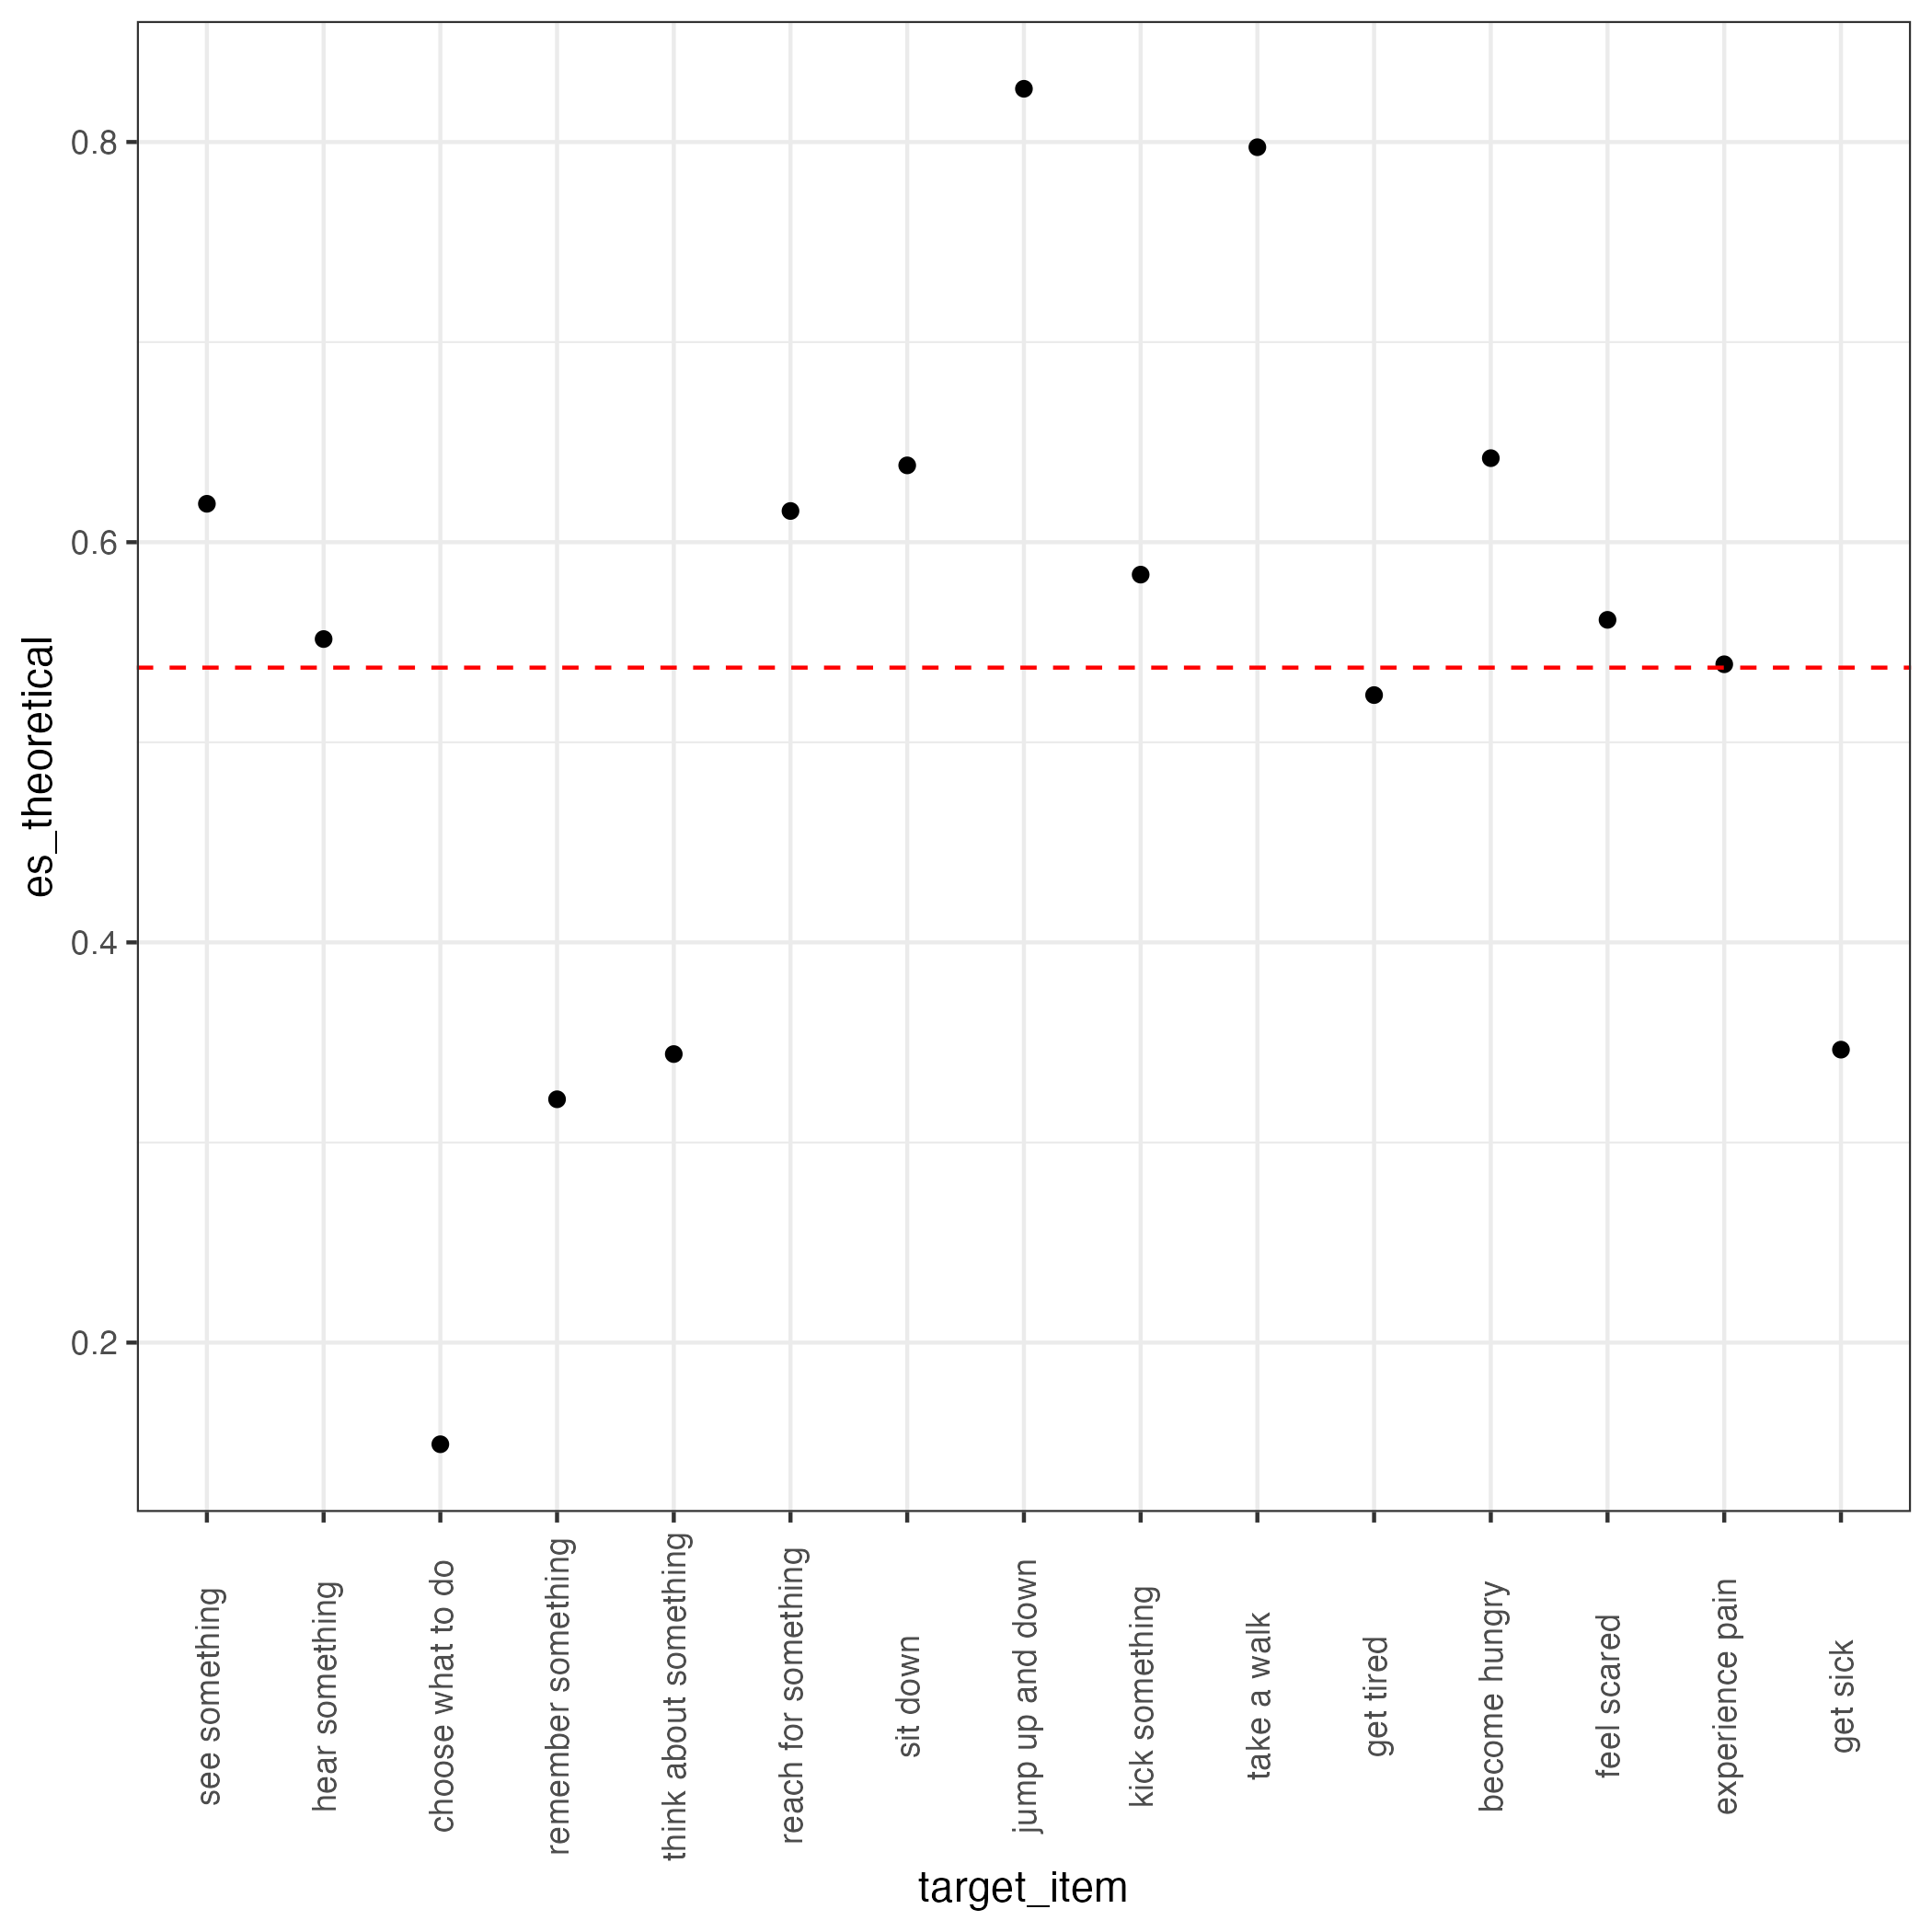

Values plotted in this chart, from the file beside it:
target_item, causal_choice, similar_choice, causal_distance_causal_choice, freesort_distance_causal_choice, freesort_minus_causal_distance_causal, causal_distance_similar_choice, freesort_distance_similar_choice, freesort_minus_causal_distance_similar, es_theoretical
see something, take a walk, hear something, 0.24, 0.62, 0.3826, 0.44, 0.2, -0.2366, 0.6192
hear something, take a walk, see something, 0.27, 0.61, 0.3398, 0.41, 0.2, -0.2118, 0.5516
choose what to do, feel scared, remember something, 0.18, 0.52, 0.3458, 0.15, 0.34, 0.1966, 0.1492
remember something, take a walk, think about something, 0.28, 0.64, 0.3652, 0.09, 0.13, 0.0436, 0.3216
think about something, take a walk, remember something, 0.24, 0.64, 0.3992, 0.08, 0.13, 0.055, 0.3442
reach for something, become hungry, kick something, 0.19, 0.59, 0.4016, 0.61, 0.4, -0.214, 0.6156
sit down, experience pain, jump up and down, 0.15, 0.58, 0.4372, 0.56, 0.35, -0.2012, 0.6384
jump up and down, think about something, sit down, 0.34, 0.68, 0.3386, 0.84, 0.35, -0.488, 0.8266
kick something, think about something, jump up and down, 0.37, 0.64, 0.2696, 0.59, 0.27, -0.3142, 0.5838
take a walk, think about something, jump up and down, 0.26, 0.64, 0.3764, 0.69, 0.27, -0.421, 0.7974
get tired, jump up and down, feel scared, 0.11, 0.56, 0.4498, 0.48, 0.41, -0.0738, 0.5236
become hungry, take a walk, experience pain, 0.18, 0.6, 0.4124, 0.64, 0.41, -0.2296, 0.642
feel scared, see something, become hungry, 0.11, 0.57, 0.4544, 0.6, 0.49, -0.1068, 0.5612
experience pain, kick something, feel scared, 0.12, 0.58, 0.4622, 0.39, 0.31, -0.0768, 0.539
get sick, see something, get tired, 0.39, 0.66, 0.2658, 0.42, 0.34, -0.0806, 0.3464
